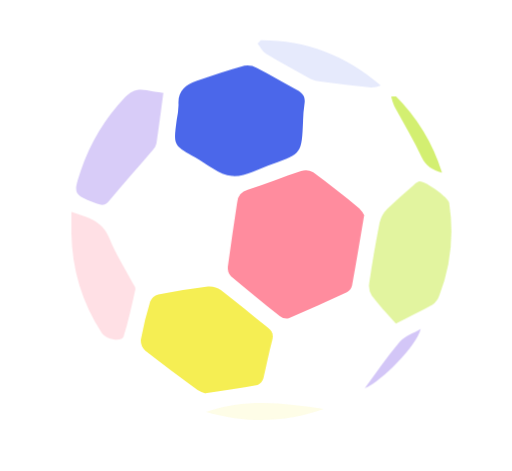
t = 0.00 s
t = 1.00 s: frame unchanged from t = 0.00 s, image omitted
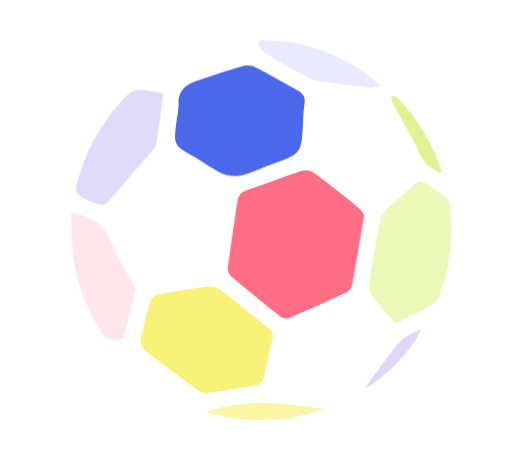
t = 1.08 s
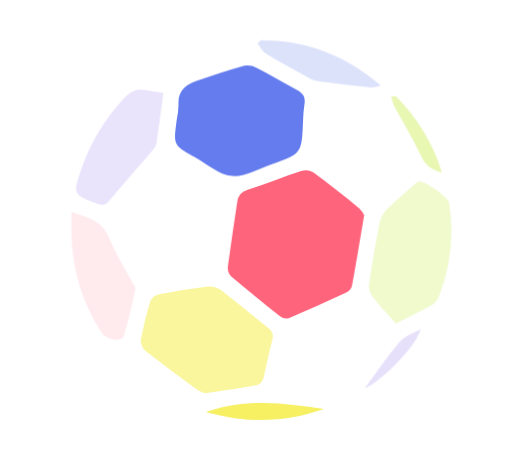
t = 1.15 s
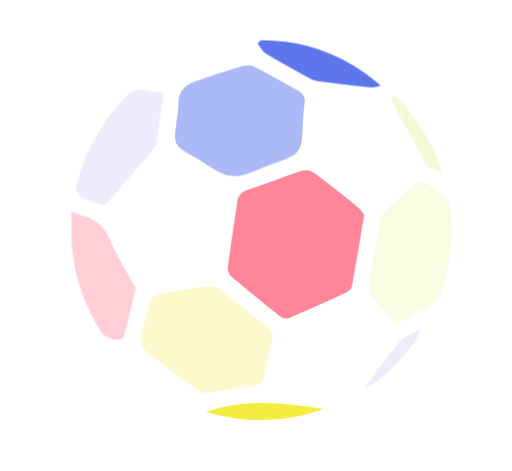
t = 1.30 s
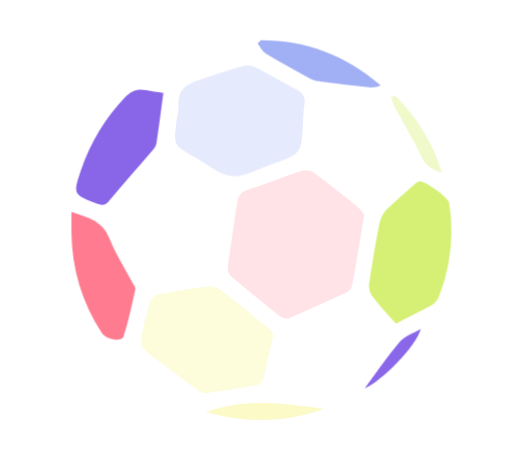
t = 1.65 s

The animated SVG that drew these frames (rendered in a browser with its animation timeline set to each time). Animation: 1 CSS @keyframes rule; one cycle of 2.00 s, repeats indefinitely.

<svg xmlns="http://www.w3.org/2000/svg" viewBox="0 0 164.83 151.5">
  <style>
    path {
      animation: pulse 1s infinite;
    }
    .path-0 { animation-delay: -0.125s; }
    .path-1 { animation-delay: -0.25s; }
    .path-2 { animation-delay: -0.375s; }
    .path-3 { animation-delay: -0.5s; }
    .path-4 { animation-delay: -0.625s; }
    .path-5 { animation-delay: -0.75s; }
    .path-6 { animation-delay: -0.875s; }
    .path-7 { animation-delay: -1s; }
    .path-8 { animation-delay: -0.4s; }
    .path-9 { animation-delay: -0.6s; }
    @keyframes pulse {
      0%   { opacity: 0.1; }
      30%  { opacity: 0.8; }
      100% { opacity: 0.1; }
    }
  </style>
  <path class="path-0" fill="#FF3D5C" d="M117.24,69.24A8,8,0,0,0,115.67,67c-4.88-4-9.8-7.89-14.86-11.62A4.93,4.93,0,0,0,96.93,55c-5.76,1.89-11.4,4.17-17.18,6a4.36,4.36,0,0,0-3.42,4.12c-1,6.89-2.1,13.76-3,20.66a4,4,0,0,0,1,3.07c5.12,4.36,10.39,8.61,15.68,12.76a3.62,3.62,0,0,0,2.92.75c6.29-2.66,12.52-5.47,18.71-8.36a3.49,3.49,0,0,0,1.68-2.19c1.34-7.25,2.54-14.55,3.9-22.58Z"/>
  <path class="path-1" fill="#1B3FE5" d="M97.55,38.68A43.76,43.76,0,0,1,98,33.44c.41-2.36-.5-3.57-2.57-4.64C91.1,26.59,87,24,82.66,21.82a6.18,6.18,0,0,0-4-.71C73.45,22.55,68.32,24.25,63.22,26c-3.63,1.21-6.08,3.35-5.76,7.69a26.67,26.67,0,0,1-.6,4.92c-1.08,8.06-1.08,8.08,5.86,11.92,3.95,2.19,7.82,5.75,11.94,6.08s8.76-2.41,13.12-3.93c9.33-3.29,9.33-3.3,9.78-14Z"/>
  <path class="path-2" fill="#F2E812" d="M66.11,126.56c5.91-.91,11.37-1.7,16.81-2.71a3.3,3.3,0,0,0,1.87-2.17c1-4.06,1.73-8.19,2.84-12.24.54-2-.11-3-1.55-4.15-5-4-9.9-8.12-15-12a6.19,6.19,0,0,0-4.15-1.1c-5.35.66-10.7,1.54-16,2.54A4,4,0,0,0,48.34,97a109.13,109.13,0,0,0-3,12.19,4.47,4.47,0,0,0,1.34,3.6c5.54,4.36,11.23,8.53,16.91,12.69a10.84,10.84,0,0,0,2.57,1.11Z"/>
  <path class="path-3" fill="#BFE82E" d="M127.42,104.12c4.1-2.1,8-3.93,11.72-6a6,6,0,0,0,2.27-3,58.22,58.22,0,0,0,3.18-29.92c-.26-1.7-8-7.28-9.71-6.85A5,5,0,0,0,133,59.65c-2.81,2.49-5.71,4.88-8.33,7.56a9.46,9.46,0,0,0-2.47,4.4c-1.29,6.49-2.38,13-3.35,19.55a5.73,5.73,0,0,0,.83,3.91c2.31,3.08,5,5.88,7.7,9Z"/>
  <path class="path-4" fill="#6B3FE3" d="M52.58,29.89c-2.15-.36-3.78-.54-5.39-.9-2.83-.64-4.92.1-7,2.32A64.1,64.1,0,0,0,26.09,54.64c-2.64,7.92-2.62,7.84,5.15,10.87,1.76.69,2.73.45,3.93-1C39.79,59,44.54,53.65,49.22,48.2a4.2,4.2,0,0,0,1.13-2c.8-5.32,1.49-10.68,2.24-16.34Z"/>
  <path class="path-5" fill="#FF3D5C" d="M23,68.13c0,2.51,0,4.7,0,6.87a60.49,60.49,0,0,0,9.75,32.15c1.37,2.13,6.4,3,7,1.2,1.55-5,2.68-10.2,3.82-15.34.13-.58-.58-1.38-.94-2.06-2.51-4.77-5.47-9.38-7.45-14.37C32.94,71,28.22,69.84,23,68.13Z"/>
  <path class="path-6" fill="#1B3FE5" d="M83.91,12.86c-.32.36-.66.71-1,1.07.9,1.13,1.57,2.62,2.73,3.33,4.71,2.84,9.56,5.48,14.39,8.1a9.29,9.29,0,0,0,3.13.83c5.45.69,10.89,1.38,16.35,1.94a10.41,10.41,0,0,0,3.07-.71c-11.48-9.9-24.26-14.61-38.71-14.56Z"/>
  <path class="path-7" fill="#F2E812" d="M66.28,132.51c13.36,3.78,25.62,3.5,38-.9C91.68,129.59,79.36,128,66.28,132.51Z"/>
  <path class="path-8" fill="#BFE82E" d="M127.2,30.66l-1.27.37a18.58,18.58,0,0,0,1,3.08c3,5.52,6.21,10.89,8.89,16.54,1.34,2.83,3.41,3.82,6.49,4.9a60.38,60.38,0,0,0-15.12-24.9Z"/>
  <path class="path-9" fill="#6B3FE3" d="M117.35,125c5.58-2.32,16.9-13.84,18.1-19.2-2.41,1.46-5.18,2.36-6.78,4.23-4.21,5-7.89,10.37-11.32,15Z"/>
</svg>
